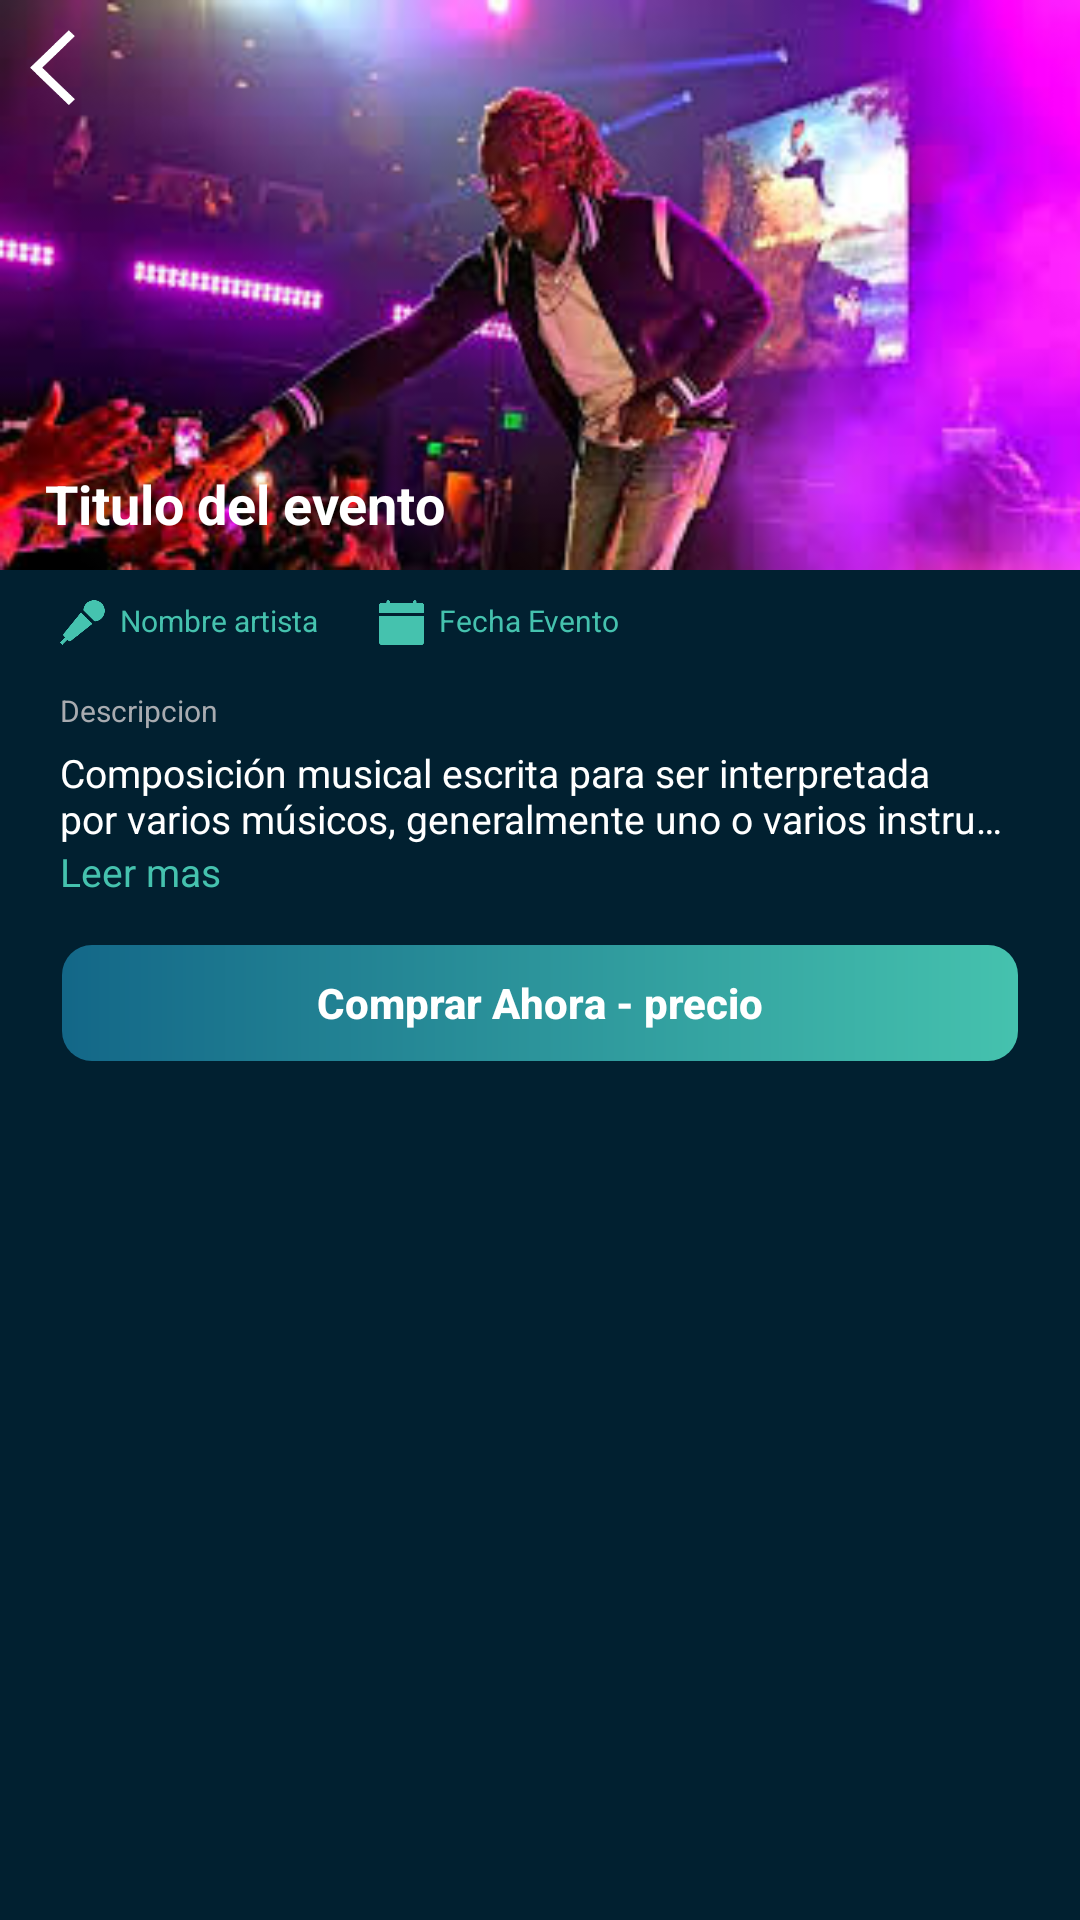

This screen was rendered from an Android layout file. Write that file and the resources it references.
<!-- AndroidManifest.xml: application theme Theme.Nftticketandrey -->
<!-- res/layout/layout_canciones.xml -->
<?xml version="1.0" encoding="utf-8"?>
<androidx.constraintlayout.widget.ConstraintLayout xmlns:android="http://schemas.android.com/apk/res/android"
    xmlns:app="http://schemas.android.com/apk/res-auto"
    android:layout_width="match_parent"
    android:layout_height="match_parent"
    android:background="#012030">
    <LinearLayout
        android:layout_width="match_parent"
        android:layout_height="match_parent"
        android:orientation="vertical">
    <LinearLayout
        android:id="@+id/layoutFondoCancion"
        android:layout_width="match_parent"
        android:layout_height="190dp"
        android:orientation="vertical"
        android:background="@drawable/img5">

        <ImageButton
            android:id="@+id/imgBtCloseCancion"
            android:layout_width="15dp"
            android:layout_height="25dp"
            android:layout_margin="10dp"
            android:background="@android:color/transparent"
            android:contentDescription="TODO"
            android:scaleType="fitXY"
            app:srcCompat="@drawable/return_arrow" />
        <TextView
            android:id="@+id/txtTituloCancion"
            android:layout_width="match_parent"
            android:layout_height="wrap_content"
            android:layout_marginBottom="10dp"
            android:layout_marginRight="15dp"
            android:layout_marginLeft="15dp"
            android:textColor="@color/white"
            android:textStyle="bold"
            android:textSize="18dp"
            android:gravity="bottom"
            android:layout_weight="1"
            android:text="@string/titulo_del_evento" />
    </LinearLayout>
        <LinearLayout
            android:layout_width="match_parent"
            android:layout_height="wrap_content"
            android:orientation="horizontal">

            <ImageView
                android:id="@+id/imageView2"
                android:layout_marginLeft="20dp"
                android:layout_marginTop="10dp"
                android:layout_width="15dp"
                android:layout_height="15dp"
                android:scaleType="fitXY"
                android:background="@android:color/transparent"
                app:srcCompat="@drawable/microphone"/>

            <TextView
                android:id="@+id/txtNombreArtista"
                android:layout_width="wrap_content"
                android:layout_height="wrap_content"
                android:layout_marginTop="10dp"
                android:layout_marginLeft="5dp"
                android:textSize="10dp"
                android:textColor="#FF45C2AE"
                android:text="Nombre artista" />

            <ImageView
                android:id="@+id/imageView3"
                android:layout_marginLeft="20dp"
                android:layout_marginTop="10dp"
                android:layout_width="15dp"
                android:layout_height="15dp"
                android:scaleType="fitXY"
                android:background="@android:color/transparent"
                app:srcCompat="@drawable/calendar" />

            <TextView
                android:id="@+id/txtFechaCancion"
                android:layout_width="wrap_content"
                android:layout_height="wrap_content"
                android:layout_marginTop="10dp"
                android:layout_marginLeft="5dp"
                android:textSize="10dp"
                android:textColor="#FF45C2AE"
                android:text="Fecha Evento" />
        </LinearLayout>
        <LinearLayout
            android:layout_width="match_parent"
            android:layout_height="wrap_content"
            android:orientation="vertical">
            <TextView
                android:id="@+id/textView22"
                android:layout_width="wrap_content"
                android:layout_height="wrap_content"
                android:textSize="10dp"
                android:layout_marginTop="15dp"
                android:layout_marginLeft="20dp"
                android:textColor="#a8abb0"
                android:text="Descripcion" />

            <TextView
                android:id="@+id/txtDescripcionCancion"
                android:layout_width="match_parent"
                android:layout_height="match_parent"
                android:ellipsize="end"
                android:maxLines="2"
                android:scrollHorizontally="true"
                android:layout_marginLeft="20dp"
                android:layout_marginTop="5dp"
                android:layout_marginRight="20dp"
                android:text="@string/descripcion"
                android:textColor="@color/white"
                android:textSize="13dp" />

            <TextView
                android:id="@+id/btLeerMasCancion"
                android:layout_width="match_parent"
                android:layout_height="wrap_content"
                android:textColor="#FF45C2AE"
                android:textSize="13dp"
                android:layout_marginLeft="20dp"
                android:text="Leer mas" />
        </LinearLayout>
        <LinearLayout
            android:layout_width="match_parent"
            android:layout_height="wrap_content"
            android:orientation="vertical">
            <Button
                android:id="@+id/bt_comprarCancion"
                android:layout_width="320dp"
                android:layout_height="40dp"
                android:layout_marginLeft="20dp"
                android:layout_marginTop="15dp"
                android:layout_marginBottom="20dp"
                android:background="@drawable/style_botones"
                android:text="Comprar Ahora - precio"
                android:textColor="@color/white"
                android:textAllCaps="false"
                android:textStyle="bold"
                app:backgroundTint="@null" />
        </LinearLayout>
    </LinearLayout>
</androidx.constraintlayout.widget.ConstraintLayout>
<!-- resources referenced by this layout -->
<resources>
  <color name="white">#FFFFFFFF</color>
  <!-- drawable calendar: png bitmap (drawable, 705 bytes) -->
  <!-- drawable img5: jpg bitmap (drawable, 12786 bytes) -->
  <!-- drawable microphone: png bitmap (drawable, 1654 bytes) -->
  <!-- drawable return_arrow: png bitmap (drawable, 466 bytes) -->
  <!-- drawable style_botones (drawable) -->
  <?xml version="1.0" encoding="utf-8"?>
  <shape xmlns:android="http://schemas.android.com/apk/res/android"
      android:shape="rectangle">
      <gradient
          android:startColor="#FF136788"
          android:endColor="#FF45C2AE"
          />
  
      <corners android:radius="10dp" />
      <stroke android:width="4px" android:color="@android:color/transparent" />
  
  </shape>
  <string name="descripcion">Composición musical escrita para ser interpretada por varios músicos, generalmente uno o varios instrumentos solistas y una orquesta</string>
  <string name="titulo_del_evento">Titulo del evento</string>
  <style name="Theme.Nftticketandrey" parent="Theme.MaterialComponents.DayNight.DarkActionBar">
          
          <item name="colorPrimary">@color/purple_500</item>
          <item name="colorPrimaryVariant">@color/purple_700</item>
          <item name="colorOnPrimary">@color/white</item>
          
          <item name="colorSecondary">@color/teal_200</item>
          <item name="colorSecondaryVariant">@color/teal_700</item>
          <item name="colorOnSecondary">@color/black</item>
          
          <item name="android:statusBarColor" tools:targetApi="l">?attr/colorPrimaryVariant</item>
          
      </style>
  <color name="purple_500">#FF6200EE</color>
  <color name="purple_700">#FF3700B3</color>
  <color name="teal_200">#FF03DAC5</color>
  <color name="teal_700">#FF018786</color>
  <color name="black">#FF000000</color>
</resources>
